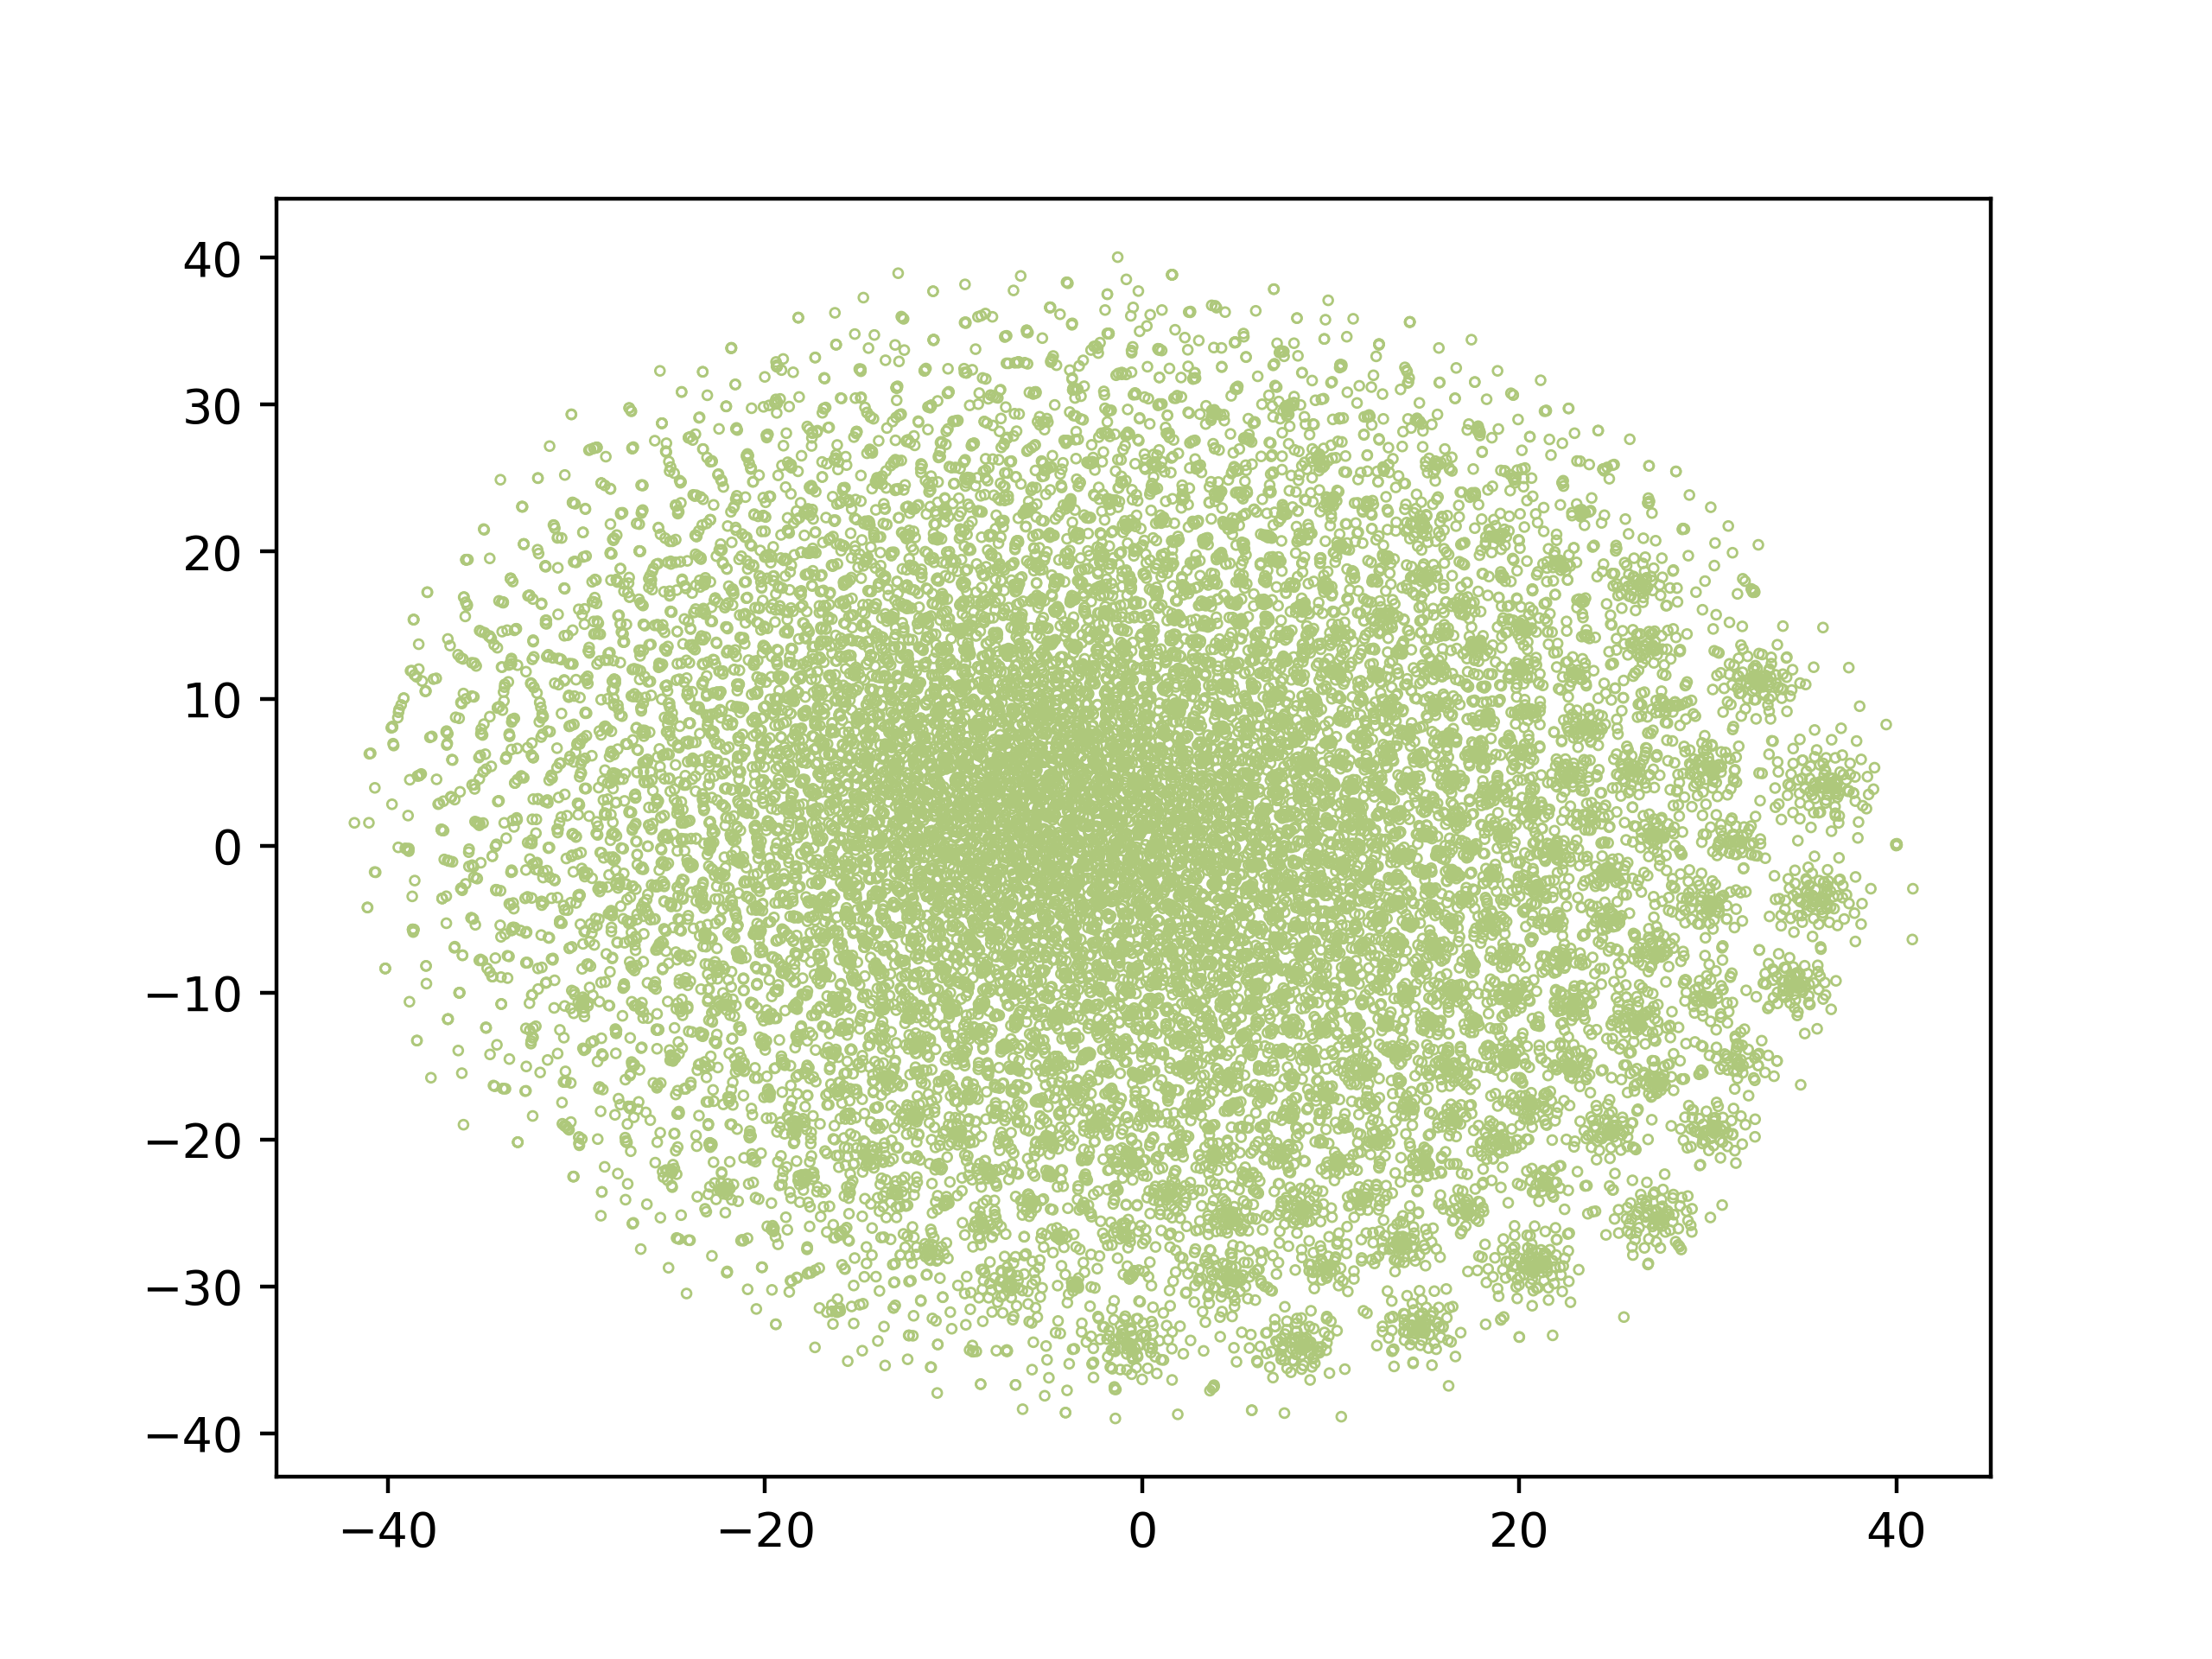

The script that saved this image:
import pandas as pd
import matplotlib.pyplot as plt
data = pd.read_csv('/mnt/disk1/xyzhou/7.16code_plot/HerGerPred/Her.csv')
gene_data=data[data['label']==1]# 绿色
disease_data=data[data['label']==0]# 橙色

f,ax=plt.subplots()
ax.scatter(gene_data['c1'],gene_data['c2'],s=15,marker='.',facecolors='none',edgecolors='#AEC87B',linewidths=0.5)
#ax.scatter(disease_data['c1'],disease_data['c2'],s=15,marker='.',color='#F9BE8E',linewidths=0.5)
#plt.show()
scatter_fig = ax.get_figure()
scatter_fig.savefig('/mnt/disk1/xyzhou/7.16code_plot/HerGerPred/Her_gene.png', dpi = 400)
#plt.show()

